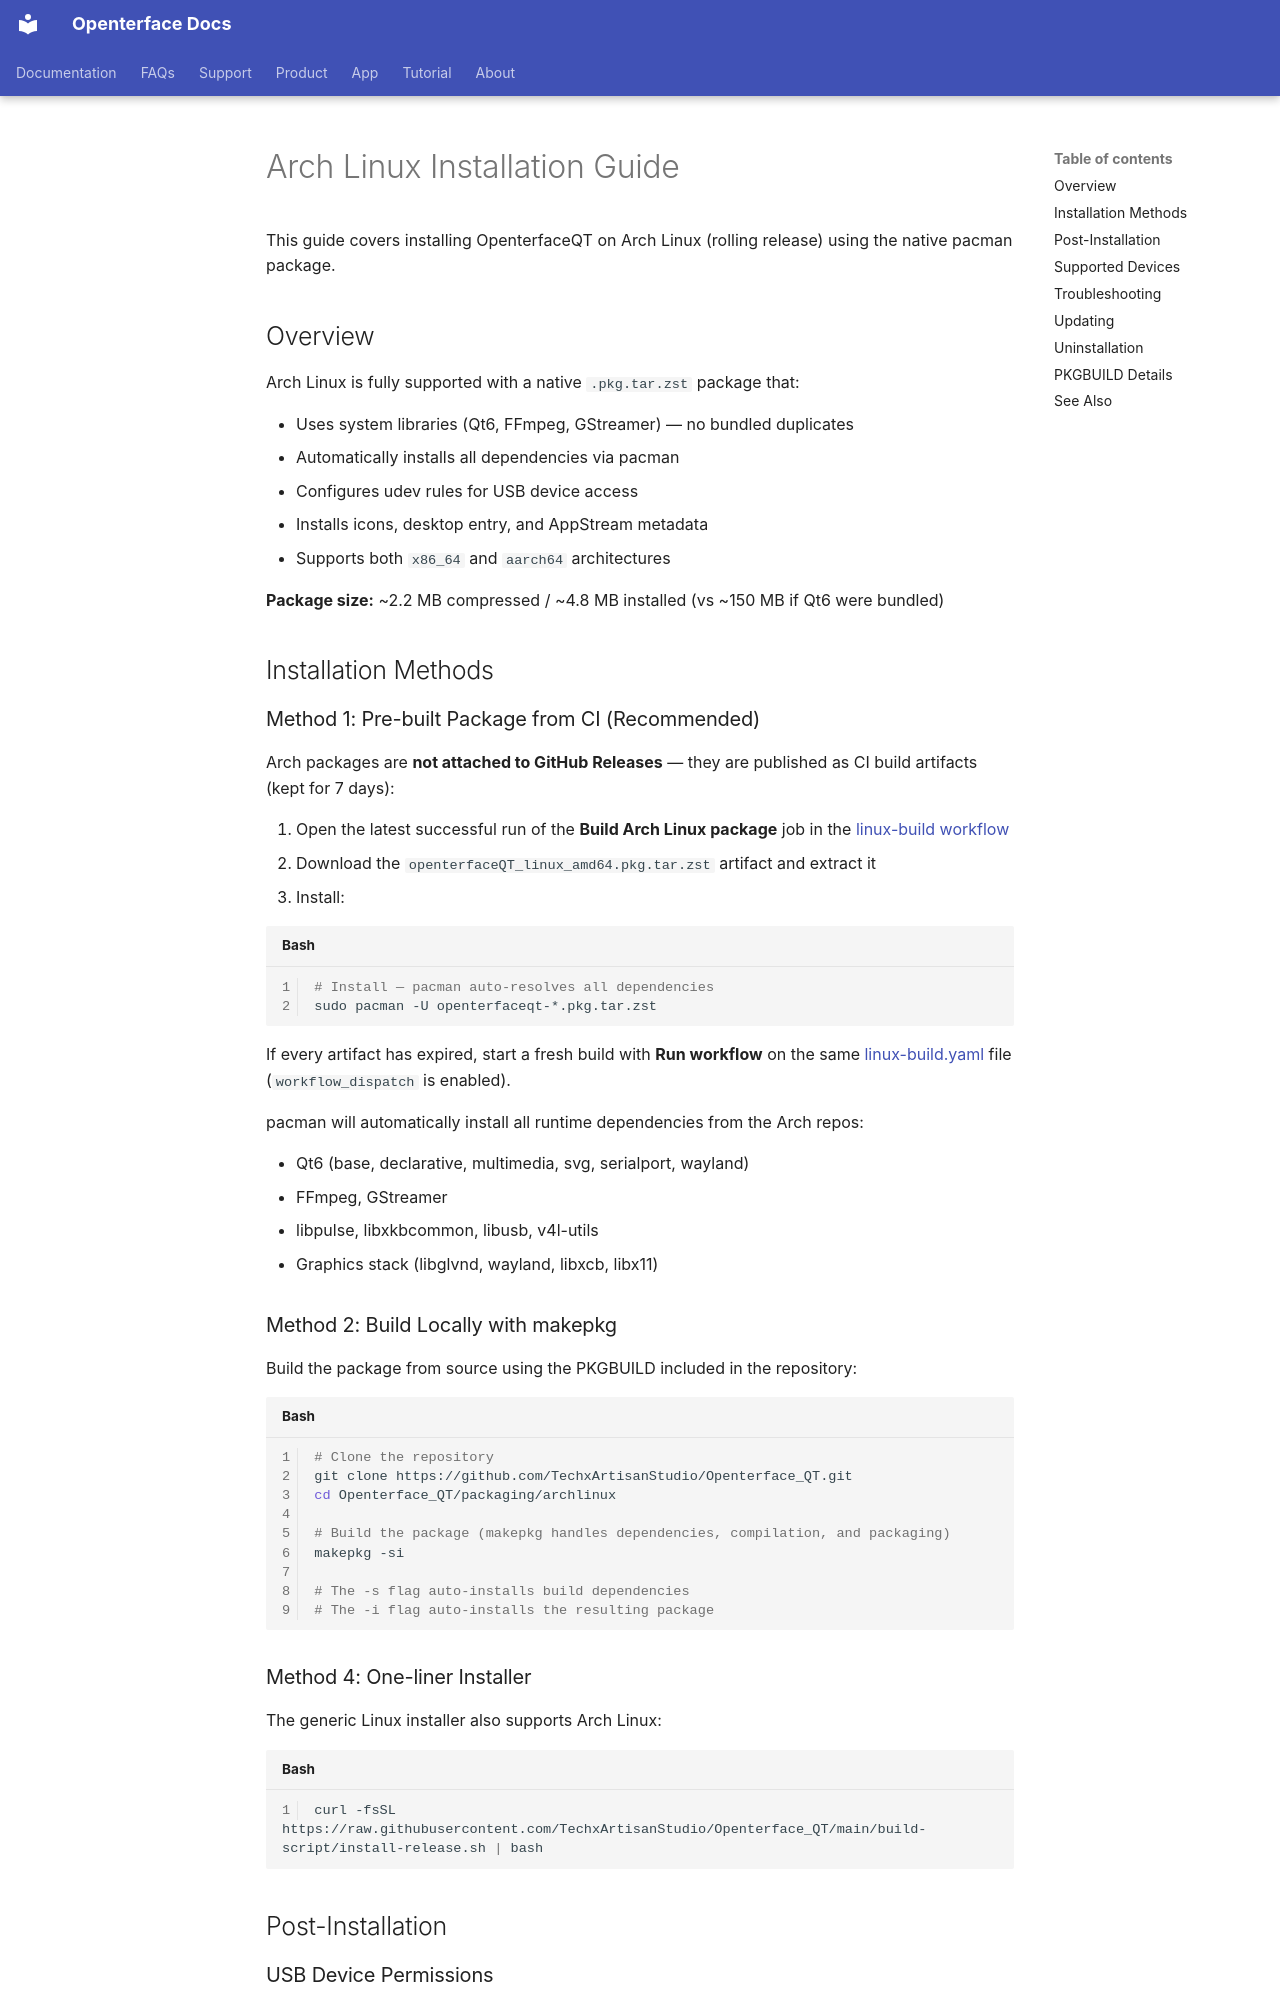

repository: TechxArtisanStudio/openterface_docs · page: app/qt/archlinux-installation/index.html · generator: mkdocs

---
title: "Arch Linux Installation Guide"
description: "Install OpenterfaceQT on Arch Linux with the native pacman package (.pkg.tar.zst). Uses system Qt6/FFmpeg/GStreamer, auto-installs dependencies, configures udev rules, supports x86_64 and ARM64."
---

# Arch Linux Installation Guide

This guide covers installing OpenterfaceQT on Arch Linux (rolling release) using the native pacman package.

## Overview

Arch Linux is fully supported with a native `.pkg.tar.zst` package that:

- Uses system libraries (Qt6, FFmpeg, GStreamer) — no bundled duplicates
- Automatically installs all dependencies via pacman
- Configures udev rules for USB device access
- Installs icons, desktop entry, and AppStream metadata
- Supports both `x86_64` and `aarch64` architectures

**Package size:** ~2.2 MB compressed / ~4.8 MB installed (vs ~150 MB if Qt6 were bundled)

## Installation Methods

### Method 1: Pre-built Package from CI (Recommended)

Arch packages are **not attached to GitHub Releases** — they are published as CI build artifacts (kept for 7 days):

1. Open the latest successful run of the **Build Arch Linux package** job in the [linux-build workflow](https://github.com/TechxArtisanStudio/Openterface_QT/actions/workflows/linux-build.yaml)
2. Download the `openterfaceQT_linux_amd64.pkg.tar.zst` artifact and extract it
3. Install:

```bash
# Install — pacman auto-resolves all dependencies
sudo pacman -U openterfaceqt-*.pkg.tar.zst
```

If every artifact has expired, start a fresh build with **Run workflow** on the same [linux-build.yaml](https://github.com/TechxArtisanStudio/Openterface_QT/actions/workflows/linux-build.yaml) file (`workflow_dispatch` is enabled).

pacman will automatically install all runtime dependencies from the Arch repos:

- Qt6 (base, declarative, multimedia, svg, serialport, wayland)
- FFmpeg, GStreamer
- libpulse, libxkbcommon, libusb, v4l-utils
- Graphics stack (libglvnd, wayland, libxcb, libx11)
